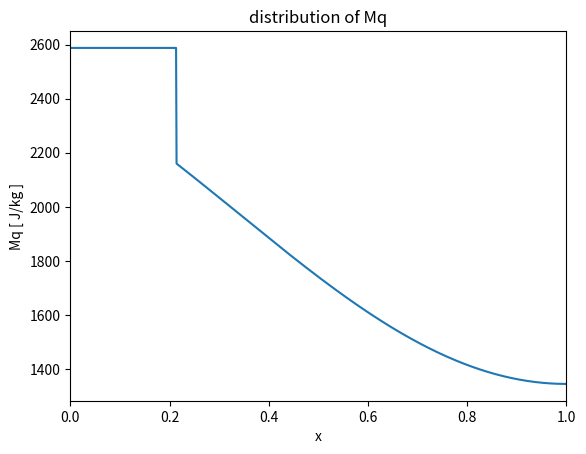

Write Python code to recreate this figure.
#!/usr/bin/env python3
# -*- coding: utf-8 -*-

## for larger SST

import numpy as np
from matplotlib import pyplot as plt

## parameter
g = 9.80665
Ms0 = 3017.0
Mq0 = 2431.0
Msp = 0.0435
Mqp = 0.0507
E0 = 125.0
R0 = 150.0
a = 28.0
r = 0.2
cr = 0.0038
a1 = 2.32
a2 = 10.8
pi = np.pi
dx = 0.001
xmax = 1000

## changable parameter
dsst = 2.0
T = 3100.0

## varible
q = 0.0
fc = 0.0

T = 3100.0
Ms = Ms0 + Msp*T
Mq = Mq0 + Mqp*T
C = Mq * (1+r) / ((Ms-Mq) - r*Mq)
fc3 = 3*E0 / ((pi**2) * a * dsst * (1+C))
fc = np.cbrt(fc3)

out = np.array([Mq]*xmax)
Rclr = R0 + cr*T
omg = -((g*Rclr) / Ms)
Mq = (-g*(E0-a*dsst)) / omg
ix = xmax - 1
out[ix] = Mq
x = 1.0 - dx

while x > fc:
    cpx = np.cos(pi*x)
    k1 = g*(E0 + a*dsst*cpx)/((1-x)*omg) + out[ix]/(1-x)
    
    out[ix-1] = out[ix] - dx * k1

    x = x - dx
    ix = ix - 1

xnum = np.arange(0, 1, dx)
#plt.plot(xnum[ix:xmax-1], out[ix:xmax-1])
#plt.plot(xnum[0:ix-1], out[0:ix-1])
plt.plot(xnum, out)
plt.xlim(0.0,1.0)
plt.title("distribution of Mq")
plt.xlabel("x")
plt.ylabel("Mq [ J/kg ]")
plt.show()
